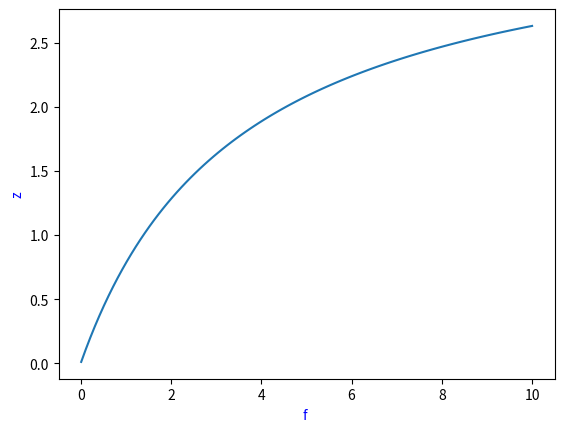

Recreate this plot in Python.
import numpy as np
import matplotlib as mpl
import matplotlib.pyplot as plt
import scipy.constants as sc


C0 = sc.c
n0 = 1.          # [-] refractive index
n2 = 1e-23       # [m**2/W]
lam0 = 744e-9    # [m] wavelength
a0 = 1e-3        # [m] radius
w0 = 2. * np.pi * C0 / lam0  # field frequency
k0 = n0 * w0 / C0   # wave number


Pmax = 3.72 * lam0 ** 2 / (8 * np.pi * n2)


Pin = np.linspace(Pmax * 1.1, 10 * Pmax, 100)
Lth = np.zeros(len(Pin))
Pth = np.zeros(len(Pin))

Ld = k0 * a0 ** 2

for i in range(100):
    Pth[i] = Pin[i] / Pmax
    Lth[i] = (0.367 * Ld) / np.sqrt((np.sqrt(Pth[i]) - 0.852) ** 2 - 0.0219)

P = [1, 1.5, 2, 3, 4, 5, 6, 7.5, 10]
L = [24, 18, 8.02, 4.55, 3.38, 2.76, 2.37, 1.99, 1.61]

# fig, axes = plt.subplots()
# axes.plot(Pth, Lth)
# axes.plot(P, L)
# axes.set_xlabel('Pin / Pcr', color='blue')
# axes.set_ylabel('z', color='blue')

f = np.linspace(0.01, 10., len(Pin))
Lf = np.zeros(len(Pin))

for i in range(len(Pin)):
    Lf[i] = 1 / (1 / f[i] + 1 / 3.5726)

fig, axes = plt.subplots()
axes.plot(f, Lf)
axes.set_xlabel('f ', color='blue')
axes.set_ylabel('z', color='blue')


plt.show()
